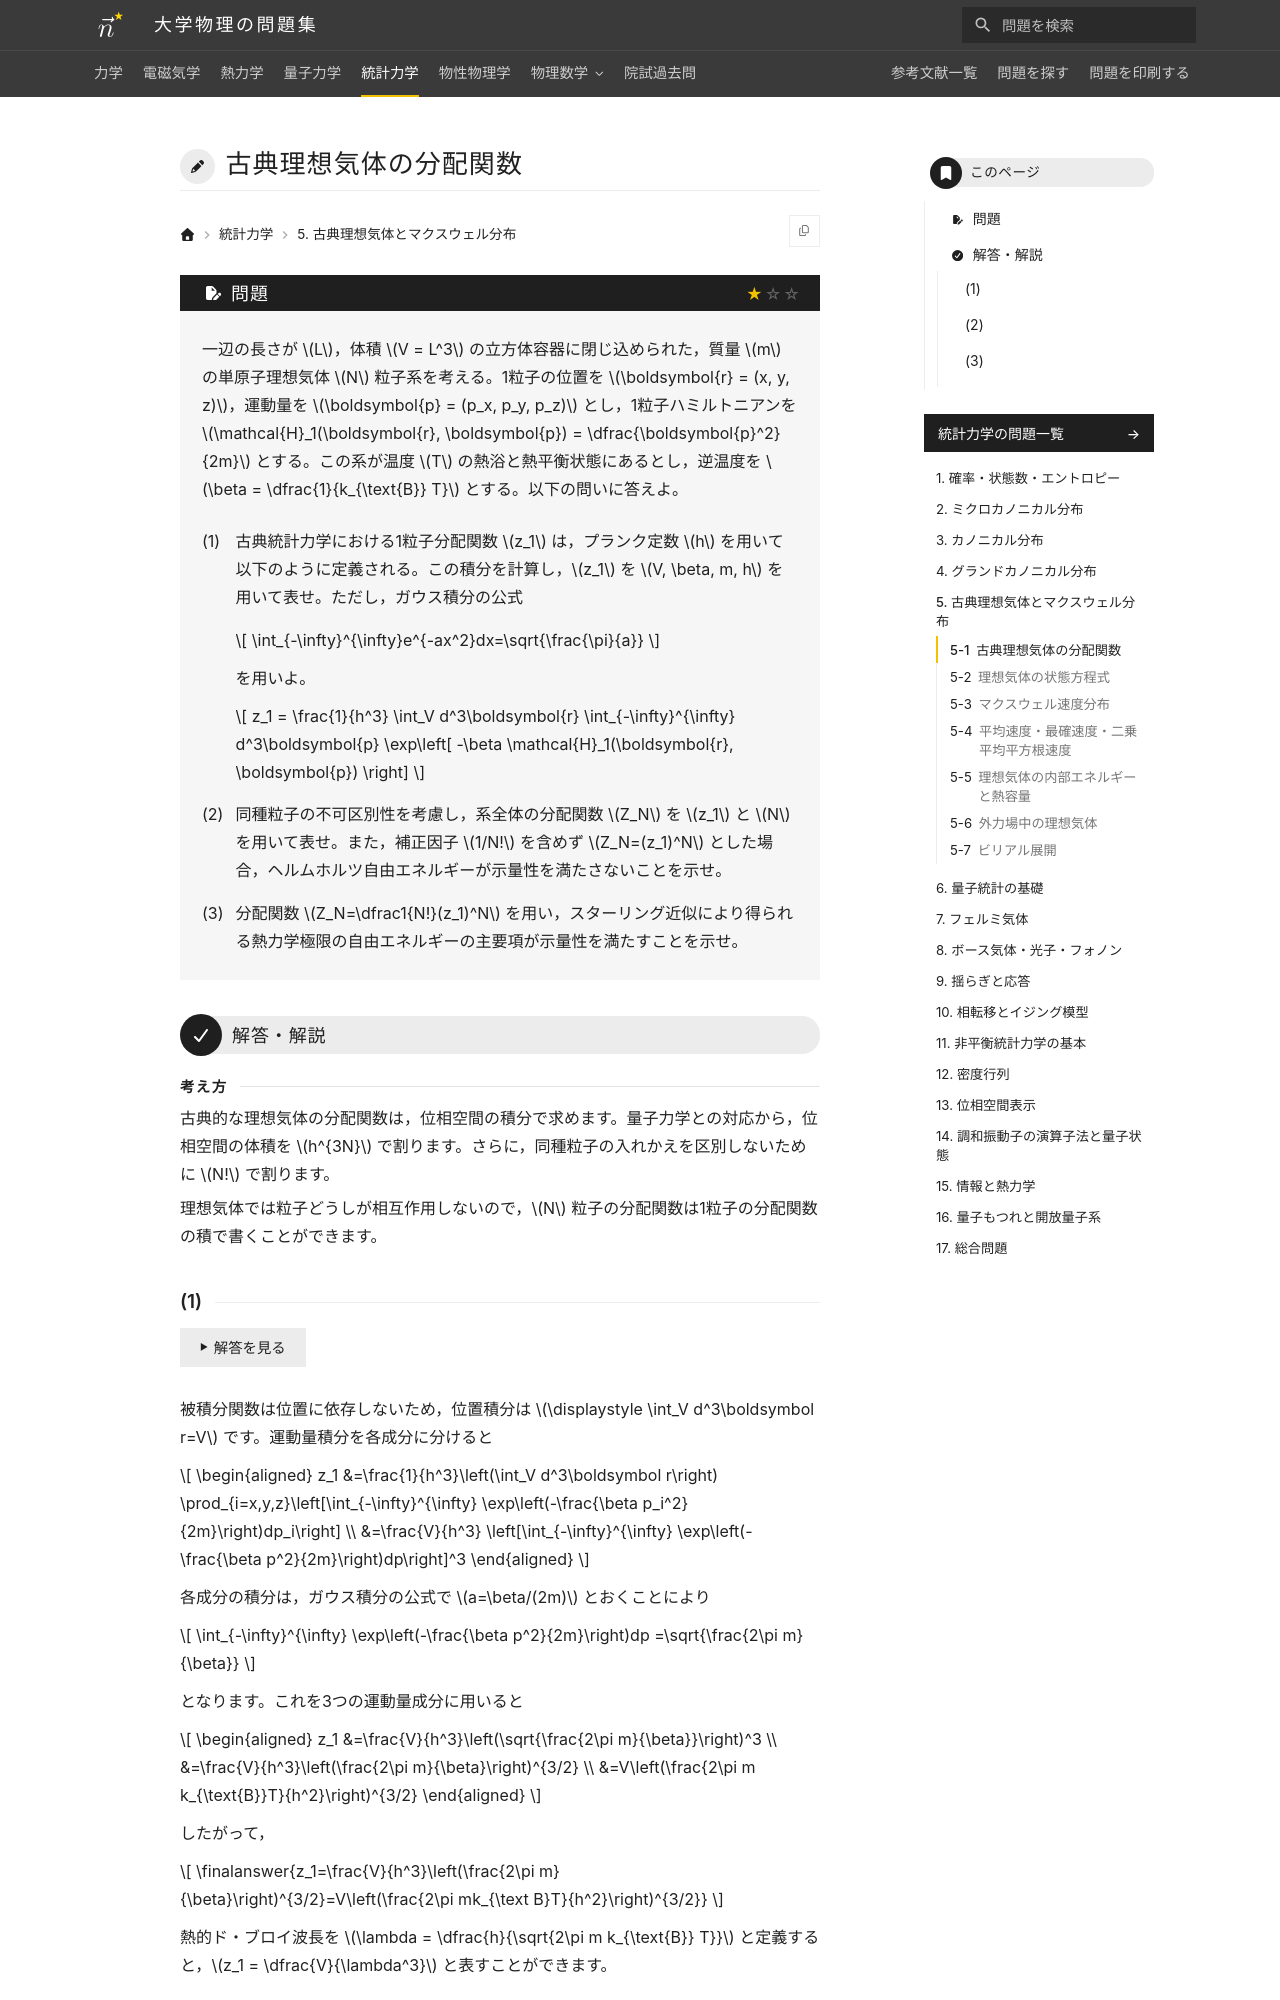

repository: Nanana-2/physics-site · page: 05statistical_mechanics/05/05_010/index.html · generator: mkdocs

---
tags:
  - 基本
---

# 古典理想気体の分配関数

## 問題
一辺の長さが $L$，体積 $V = L^3$ の立方体容器に閉じ込められた，質量 $m$ の単原子理想気体 $N$ 粒子系を考える。1粒子の位置を $\boldsymbol{r} = (x, y, z)$，運動量を $\boldsymbol{p} = (p_x, p_y, p_z)$ とし，1粒子ハミルトニアンを $\mathcal{H}_1(\boldsymbol{r}, \boldsymbol{p}) = \dfrac{\boldsymbol{p}^2}{2m}$ とする。この系が温度 $T$ の熱浴と熱平衡状態にあるとし，逆温度を $\beta = \dfrac{1}{k_{\text{B}} T}$ とする。以下の問いに答えよ。

(1) 古典統計力学における1粒子分配関数 $z_1$ は，プランク定数 $h$ を用いて以下のように定義される。この積分を計算し，$z_1$ を $V, \beta, m, h$ を用いて表せ。ただし，ガウス積分の公式

$$
\int_{-\infty}^{\infty}e^{-ax^2}dx=\sqrt{\frac{\pi}{a}}
$$

を用いよ。

$$
z_1 = \frac{1}{h^3} \int_V d^3\boldsymbol{r} \int_{-\infty}^{\infty} d^3\boldsymbol{p} \exp\left[ -\beta \mathcal{H}_1(\boldsymbol{r}, \boldsymbol{p}) \right]
$$

(2) 同種粒子の不可区別性を考慮し，系全体の分配関数 $Z_N$ を $z_1$ と $N$ を用いて表せ。また，補正因子 $1/N!$ を含めず $Z_N=(z_1)^N$ とした場合，ヘルムホルツ自由エネルギーが示量性を満たさないことを示せ。

(3) 分配関数 $Z_N=\dfrac1{N!}(z_1)^N$ を用い，スターリング近似により得られる熱力学極限の自由エネルギーの主要項が示量性を満たすことを示せ。

---

## 解答・解説

<div class="approach" markdown>
古典的な理想気体の分配関数は，位相空間の積分で求めます。量子力学との対応から，位相空間の体積を $h^{3N}$ で割ります。さらに，同種粒子の入れかえを区別しないために $N!$ で割ります。

理想気体では粒子どうしが相互作用しないので，$N$ 粒子の分配関数は1粒子の分配関数の積で書くことができます。
</div>
